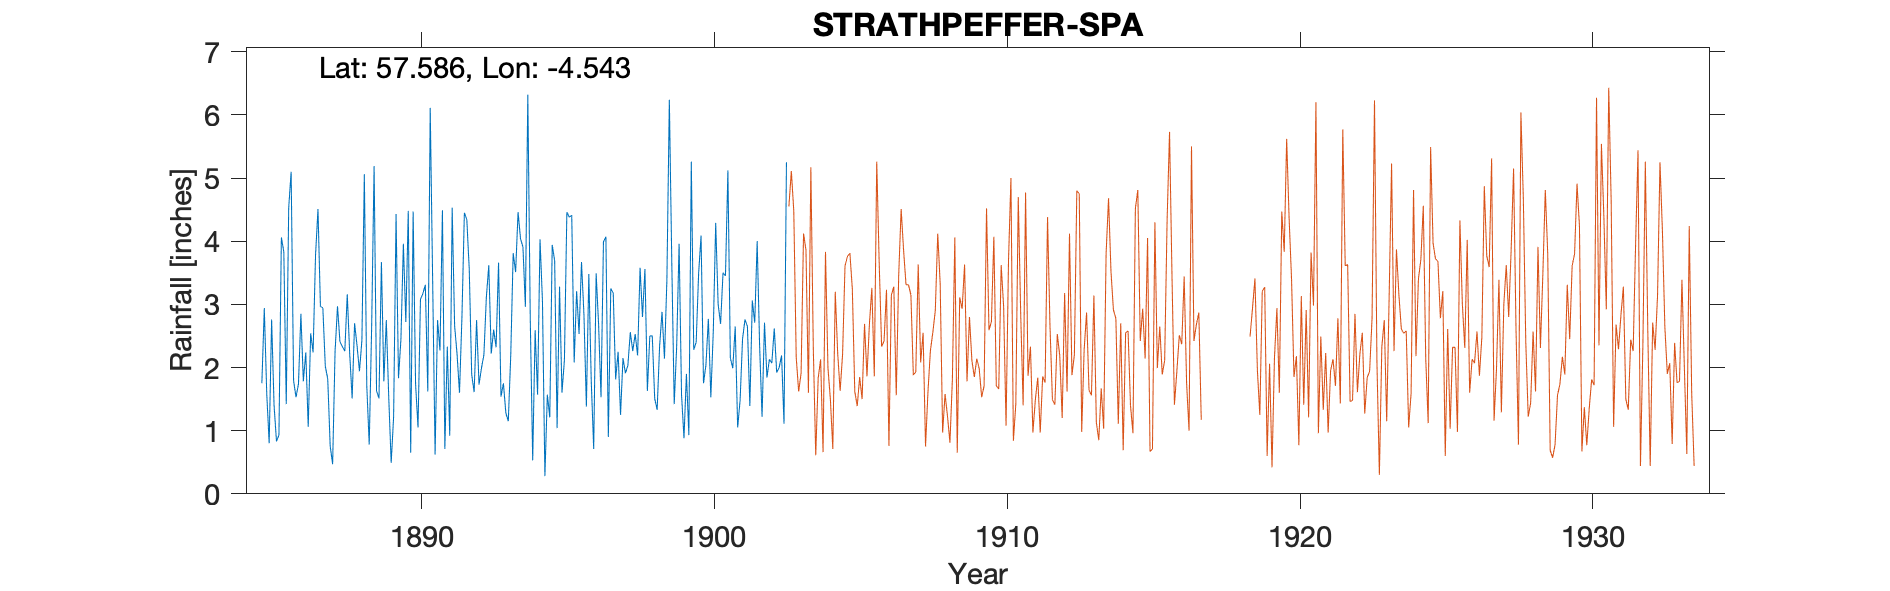

Source data for this figure (header and first rows):
STRATHPEFFER SPA, , , , , , , , , , , , , , , , , , , , , , , 
Grid ref, NH481580, Long, -4.543, Lat, 57.59, Elevation, 220, ft, , , , , , , , , , , , , , , 
Station no, 5772, , , , , , , , , , , , , , , , , , , , , , 
, 1880, 1881, 1882, 1883, 1884, 1885, 1886, 1887, 1888, 1889, 1890, 1891, 1892, 1893, 1894, 1895, 1896, 1897, 1898, 1899, 1900, 1901, 1902
January, , , , , , 1.75, 5.1, 2.97, 2.22, 1.51, 4.48, 2.75, 4.34, 2.32, 2.96, 3.69, 2.84, 3.18, 2.8, 3.67, 4.09, 2.15, 2.34
February, , , , , , 2.94, 1.79, 2.94, 1.51, 3.67, 0.65, 2.27, 3.55, 3.66, 6.32, 1.04, 1.38, 1.81, 3.56, 1.42, 1.75, 1.99, 1.22
March, , , , , , 1.59, 1.53, 2.02, 2.7, 1.78, 4.47, 4.49, 1.89, 1.54, 2.77, 3.28, 3.48, 2.25, 1.63, 2.33, 2.04, 2.65, 2.71
April, , , , , , 0.8, 1.74, 1.82, 2.35, 2.75, 1.74, 0.71, 1.61, 1.75, 0.53, 1.6, 1.78, 1.25, 2.5, 3.96, 2.77, 1.05, 1.84
May, , , , , , 2.76, 2.85, 0.76, 1.94, 1.53, 1.05, 2.33, 2.75, 1.28, 2.59, 2.12, 0.71, 2.15, 2.5, 1.57, 1.53, 1.48, 2.13
June, , , , , , 1.4, 1.78, 0.47, 2.43, 0.49, 3.08, 0.92, 1.73, 1.15, 1.57, 4.46, 3.49, 1.91, 1.51, 0.88, 2.56, 2.45, 2.07
July, , , , , , 0.83, 2.24, 2.25, 5.06, 1.22, 3.17, 4.53, 1.99, 2.19, 4.03, 4.38, 2.69, 2.03, 1.33, 1.9, 4.29, 2.76, 2.62
August, , , , , , 0.93, 1.06, 2.97, 1.71, 4.43, 3.31, 2.66, 2.2, 3.81, 3.05, 4.41, 1.53, 2.56, 2.33, 0.93, 3, 2.65, 1.92
September, , , , , , 4.06, 2.54, 2.41, 0.78, 1.83, 1.62, 2.21, 3.11, 3.51, 0.28, 2.08, 3.99, 2.26, 2.88, 5.26, 2.69, 1.39, 2
October, , , , , , 3.83, 2.24, 2.33, 2.65, 2.45, 6.11, 1.6, 3.62, 4.46, 1.57, 3.21, 4.07, 2.53, 2.14, 2.28, 3.5, 3.06, 2.19
November, , , , , , 1.42, 3.78, 2.26, 5.19, 3.96, 3.37, 2.8, 2.22, 4.04, 1.21, 2.53, 0.9, 2.19, 3.39, 2.4, 3.45, 2.71, 1.11
December, , , , , , 4.53, 4.51, 3.16, 1.63, 2.72, 0.62, 4.45, 2.6, 3.91, 3.94, 3.67, 3.25, 3.58, 6.24, 3.49, 5.12, 4, 5.25
Total, , , , , , 26.84, 31.16, 26.36, 30.17, 28.34, 33.67, 31.72, 31.61, 33.62, 30.82, 36.47, 30.11, 27.7, 32.81, 30.09, 36.79, 28.34, 27.4
Numerous locations around the town, , , , , , , , , , , , , , , , , , , , , , , 
associated Dr. Fox & son, , , , , , , , , , , , , , , , , , , , , , , 
Elevation moves between 200-250, , , , , , , , , , , , , , , , , , , , , , , 
